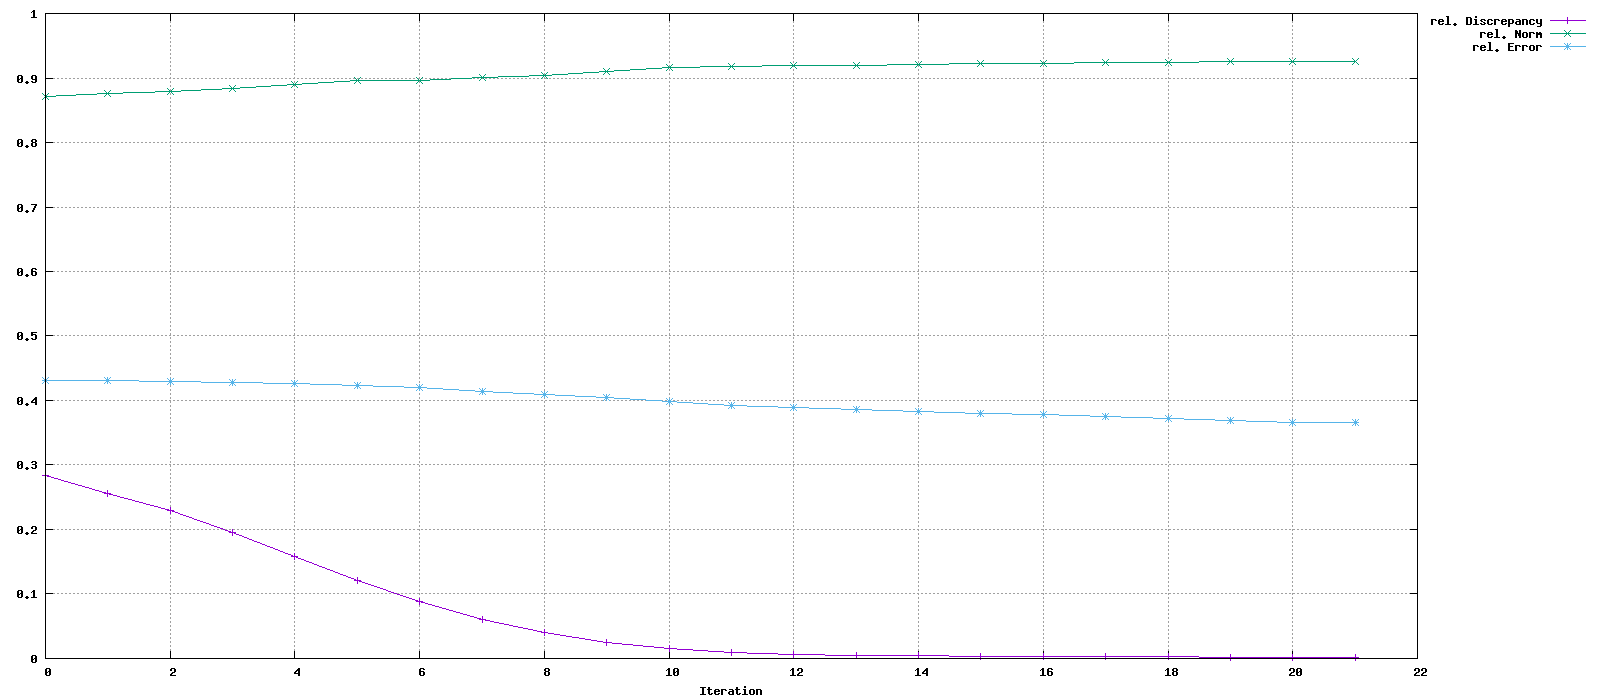

Source data for this figure (header and first rows):
Iteration, rel. Discrepancy, rel. Norm, rel. Error
0, 0.2837, 0.8712, 0.4316
1, 0.2551, 0.8752, 0.4304
2, 0.2294, 0.8789, 0.4294
3, 0.1957, 0.884, 0.4279
4, 0.1583, 0.89, 0.4262
5, 0.1211, 0.8962, 0.4239
6, 0.0884, 0.8954, 0.4208
7, 0.06058, 0.9013, 0.4143
8, 0.03994, 0.9044, 0.4087
9, 0.02495, 0.9104, 0.4039
10, 0.01498, 0.9158, 0.3981
11, 0.008825, 0.9174, 0.3924
12, 0.006506, 0.9187, 0.3893
13, 0.00528, 0.9196, 0.3865
14, 0.004343, 0.9205, 0.3834
15, 0.003699, 0.9218, 0.3804
16, 0.003226, 0.9224, 0.3777
17, 0.002828, 0.9236, 0.3746
18, 0.002506, 0.9244, 0.3715
19, 0.00223, 0.9257, 0.3683
20, 0.002047, 0.9262, 0.366
21, 0.001998, 0.9263, 0.3659
